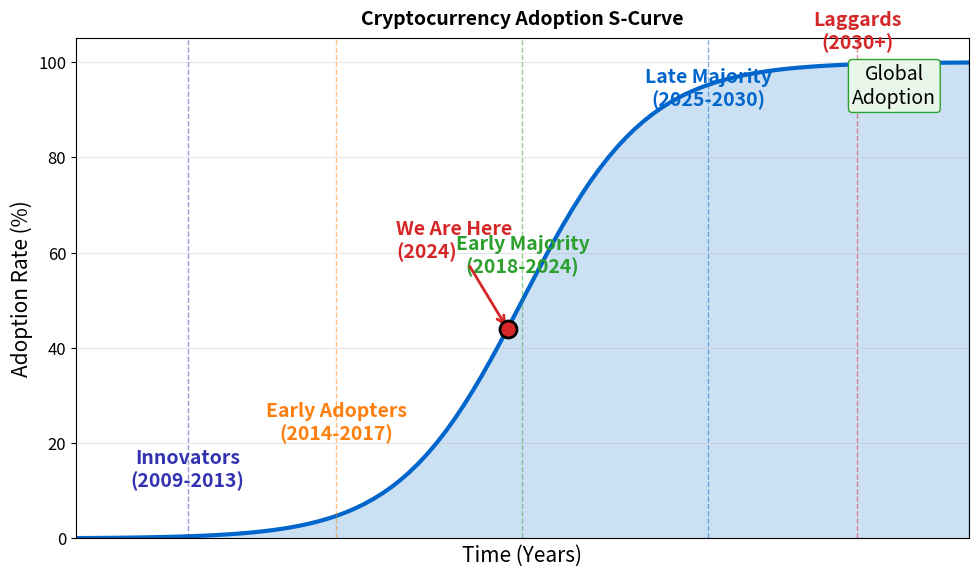

Source code (Python): (Note: this script raises an exception after producing the figure.)
"""
Crypto Adoption S-Curve
Technology adoption lifecycle
"""

import matplotlib.pyplot as plt
import numpy as np
from pathlib import Path

CHART_METADATA = {
    'title': 'Adoption S-Curve',
    'url': 'https://github.com/Digital-AI-Finance/Blockchain_Crypto/tree/main/Module_G_Regulation_Future/L48_Course_Synthesis/charts/03_adoption_scurve'
}

plt.rcParams.update({
    'font.size': 14,
    'axes.labelsize': 14,
    'axes.titlesize': 16,
    'xtick.labelsize': 12,
    'ytick.labelsize': 12,
    'legend.fontsize': 12,
    'figure.figsize': (10, 6),
    'figure.dpi': 150
})

MLPURPLE = '#3333B2'
MLBLUE = '#0066CC'
MLORANGE = '#FF7F0E'
MLGREEN = '#2CA02C'
MLRED = '#D62728'

fig, ax = plt.subplots(figsize=(10, 6))

# S-curve data (logistic function)
x = np.linspace(0, 12, 100)
y = 100 / (1 + np.exp(-1.2 * (x - 6)))

ax.plot(x, y, 'b-', linewidth=3, color=MLBLUE)
ax.fill_between(x, y, alpha=0.2, color=MLBLUE)

# Add adoption phases
phases = [
    (1.5, 5, 'Innovators\n(2009-2013)', MLPURPLE),
    (3.5, 15, 'Early Adopters\n(2014-2017)', MLORANGE),
    (6, 50, 'Early Majority\n(2018-2024)', MLGREEN),
    (8.5, 85, 'Late Majority\n(2025-2030)', MLBLUE),
    (10.5, 97, 'Laggards\n(2030+)', MLRED),
]

for x_pos, y_pos, label, color in phases:
    ax.axvline(x=x_pos, color=color, linestyle='--', alpha=0.5, linewidth=1)
    ax.text(x_pos, y_pos + 5, label, ha='center', va='bottom', fontsize=14,
            color=color, fontweight='bold')

# Mark current position (2024)
current_x = 5.8
current_y = 100 / (1 + np.exp(-1.2 * (current_x - 6)))
ax.scatter([current_x], [current_y], s=150, c=MLRED, zorder=5, edgecolors='black', linewidth=2)
ax.annotate('We Are Here\n(2024)', (current_x, current_y),
            xytext=(current_x - 1.5, current_y + 15),
            fontsize=14, fontweight='bold', color=MLRED,
            arrowprops=dict(arrowstyle='->', color=MLRED, lw=2))

# Add percentage labels
ax.text(11, 95, 'Global\nAdoption', ha='center', va='center', fontsize=14,
        bbox=dict(boxstyle='round,pad=0.2', facecolor='#E8F5E9', edgecolor=MLGREEN))

ax.set_xlabel('Time (Years)', fontsize=15)
ax.set_ylabel('Adoption Rate (%)', fontsize=15)
ax.set_xlim(0, 12)
ax.set_ylim(0, 105)
ax.set_xticks([])  # Hide x-axis ticks (years are shown in labels)

ax.grid(True, alpha=0.3)
ax.set_title('Cryptocurrency Adoption S-Curve', fontweight='bold', fontsize=14, pad=10)

plt.tight_layout()
output_path = Path(__file__).parent / 'chart.pdf'
plt.savefig(output_path, bbox_inches='tight', dpi=300)
print(f"Chart saved to: {output_path.absolute()}")
plt.close()
